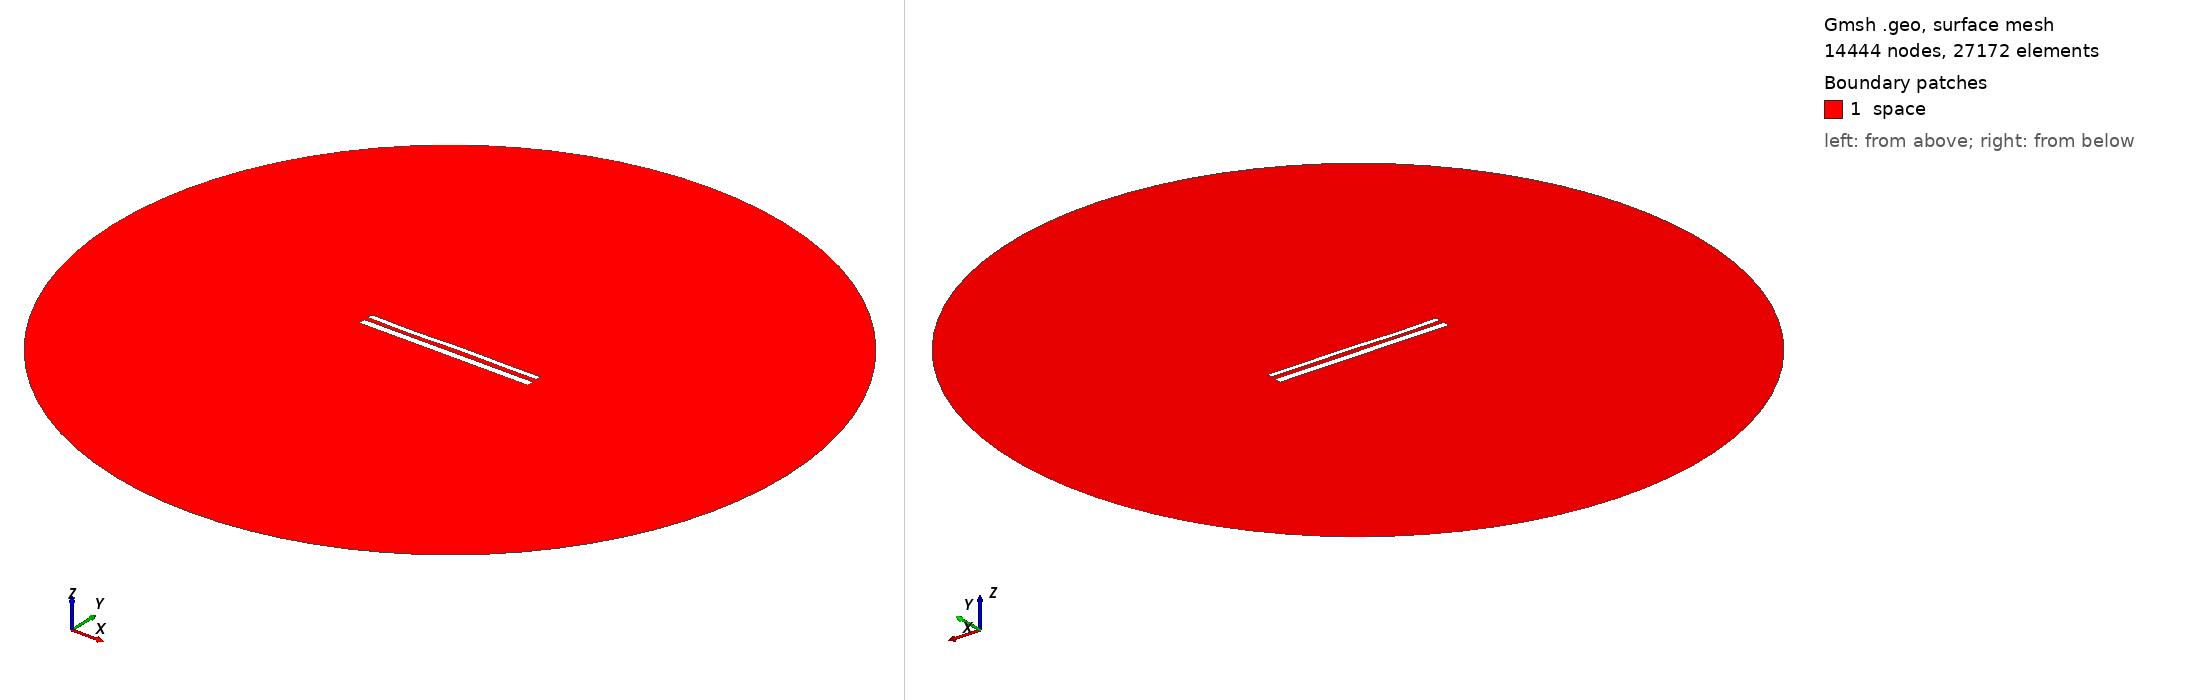

Gmsh geometry script, surface-meshed: 14444 nodes, 27172 surface elements. Boundary patches (legend numbers): 1 space. Left view from above one corner, right view from below the opposite corner. Legend entries are the model's physical surfaces. The drawing asked Gmsh for element sizes between 1% and 20% of the model's largest extent; the script's own settings can give other sizes.

=== 12426.geo (drawn) ===
//---------------------------------------
// Geometry kernel
//---------------------------------------

SetFactory("OpenCASCADE");



//---------------------------------------
// Parameters of the geometry
//---------------------------------------

// Overetch of the upper plate
overetch = 0.375;

// Distance between the plates
distance = 2.5;

// Discretization over the x axis (for the deformation)
nx = 50; 

// Length of the plate
L = 100 - overetch; 

// Number of modes
n = 4; 

// 1st mode coefficient
coeff(1) = 0.15;
beta(1) = 0.596864 * 3.1415926535 / L;

// 2nd mode coefficient
coeff(2) = 0.0;
beta(2) = 1.49418 * 3.1415926535 / L;

// 3rd mode coefficient
coeff(3) = -0.15;
beta(3) = 2.50025 * 3.1415926535 / L;

// 4th mode coefficient
coeff(4) = -0.15;
beta(4) = 3.49999 * 3.1415926535 / L;



//---------------------------------------
// Upper plate (deformed rectangle)
//---------------------------------------

// Coordiantes of the upper plate
xmin = -50;
xmax = 50 - overetch;

// Height of the upper plate
yheight = 4 - 2 * overetch;

// Indexes of the points
UpperID[] = {};
LowerID[] = {};
LeftID[] = {};
RightID[] = {};

// Point index
p = 1;

// Horizontal edges
For i In {1:nx}
    x = xmin + (i-1)*(xmax - xmin)/(nx-1);

    y_bottom = distance / 2 + overetch;
    For j In {1:n}
        C = (Cosh(beta(j)*L) + Cos(beta(j)*L)) / (Sinh(beta(j)*L) + Sin(beta(j)*L));
        y_bottom  = y_bottom + coeff(j) * (Cosh(beta(j)*(x+50)) - Cos(beta(j)*(x+50)) - C * (Sinh(beta(j)*(x+50)) - Sin(beta(j)*(x+50))));
    EndFor

    y_top = y_bottom + yheight;

    Point(p) = {x, y_top, 0, 1.0};
    UpperID[i] = p;
    p = p + 1;

    Point(p) = {x, y_bottom, 0, 1.0};
    LowerID[i] = p;
    p = p + 1;
EndFor

// Create point lists
UpperPts[] = {}; LowerPts[] = {};
For i In {1:nx}
  UpperPts[] += {UpperID[i]};
  LowerPts[] += {LowerID[i]};
EndFor

// Build splines
Spline(1) = {UpperPts[]};
Spline(2) = {LowerPts[]};
Line(3) = {LowerPts[nx-1], UpperPts[nx-1]};
Line(4) = {LowerPts[0], UpperPts[0]};

// Build the plane surface
Curve Loop(1) = {2, 3, -1, -4};
Plane Surface(1) = {1};



//---------------------------------------
// Lower plate (rectangle)
//---------------------------------------

// Vertices
Point(1001) = {-50, -1, 0, 1.0};
Point(1002) = { 50, -1, 0, 1.0};
Point(1003) = { 50,  -5, 0, 1.0};
Point(1004) = {-50,  -5, 0, 1.0};

// Edges
Line(5) = {1001, 1002};
Line(6) = {1002, 1003};
Line(7) = {1003, 1004};
Line(8) = {1004, 1001};

// Plane surface
Line Loop(2) = {5, 6, 7, 8};
Plane Surface(2) = {2}; 



//---------------------------------------
// Outer (fictious) boundary
//---------------------------------------

// Points
Point(1005) = {0, 0, 0};       // Center
Point(1006) = {200, 0, 0};     // Start point
Point(1007) = {0, 200, 0};     // 90 degrees
Point(1008) = {-200, 0, 0};    // 180 degrees
Point(1009) = {0, -200, 0};    // 270 degrees

// Circle arcs (each needs start, center, end)
Circle(9) = {1006, 1005, 1007};
Circle(10) = {1007, 1005, 1008};
Circle(11) = {1008, 1005, 1009};
Circle(12) = {1009, 1005, 1006};

// Plane surface for the entire domain
Curve Loop(3) = {9, 10, 11, 12};
Surface(3) = {3};

// Subtract the plates from the whole domain to obtain the actual domain where we want to solve the equations
BooleanDifference{ Surface{3}; Delete; }{ Surface{1}; Surface{2}; Delete; }




//---------------------------------------
// Transfinite Lines/Curves
//---------------------------------------

// Set the number of points on the boundaries
r = 7;

// Plates
Transfinite Curve {1, 2} = 50*r Using Progression 1;
Transfinite Curve {3, 4} = 2*r Using Progression 1;
Transfinite Line {5, 7} = 50*r Using Progression 1;
Transfinite Line {6, 8} = 2*r Using Progression 1;

// Outer boundary
Transfinite Line {9, 10, 11, 12} = 20 Using Progression 1;



//---------------------------------------
// Physical groups
//---------------------------------------                

// Physical curves (boundaries)
Physical Line("force_segment", 10) = {2};
Physical Line("upper_plate", 11) = {1, 3, 4};
Physical Line("lower_plate", 12) = {5, 6, 7, 8};
Physical Line("boundary", 20) = {9, 10, 11, 12};

// Physical Surfaces
Physical Surface("space", 30) = {3};



//---------------------------------------
// 6. Generate the Mesh
//---------------------------------------

// 2D mesh generation
Mesh 2;
